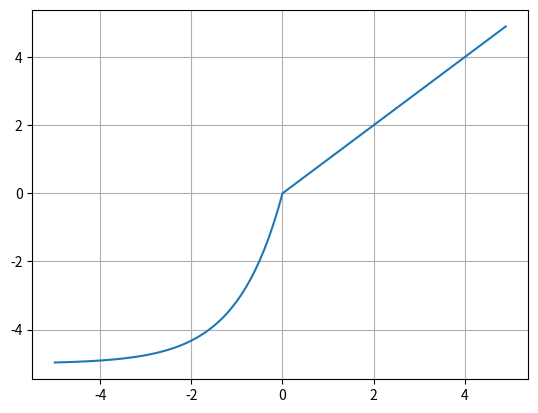

The script that saved this image:
####과제
# elu, selu, reaky relu
#72_2, 3, 4번으로 파일을 만들 것
import numpy as np
import matplotlib.pyplot as plt

def selu(x, alp) :
    return (x > 0)*x + (x <= 0) * (alp * (np.exp(x) -1))


x = np.arange(-5, 5, 0.1)
alp = 5

y = selu(x, alp) #여기 넣기 

print(x)
print(y)

plt.plot(x, y)
plt.grid()
plt.show()

# 8. SELU (Scaled ELU)
# ELU 활성화 함수의 변종
# 완전 연결 층만 쌓아서 신경망을 만들고 모든 은닉층이 SELU 활성화 함수를 사용하면 네트워크가 자기 정규화(self-normalized) 된다고 저자는 주장
# 훈련하는 동안 각 층의 출력이 평균 0과 표준편차 1을 유지하는 경향(그래디언트 소실과 폭주 문제를 막아준다.)
# 다른 활성화 함수보다 뛰어난 성능을 종종 보이지만 자기 정규화가 일어나기 위한 몇가지 조건이 존재
# 1) 입력 특성이 반드시 표준화(평균 0, 표준편차 1)되어야 한다.

# 2) 모든 은닉층의 가중치는 르쿤 정규분포 초기화로 초기화되어야 한다. 케라스에서는 kernel_initializer=’lecun_normal’로 설정

# 3) 네트워크는 일렬로 쌓은 층으로 구성되어야 한다. 순환 신경망이나 스킵 연결과 같은 순차적이지 않은 구조에서 사용하면 자기 정규화되는 것을 보장하지 않는다.